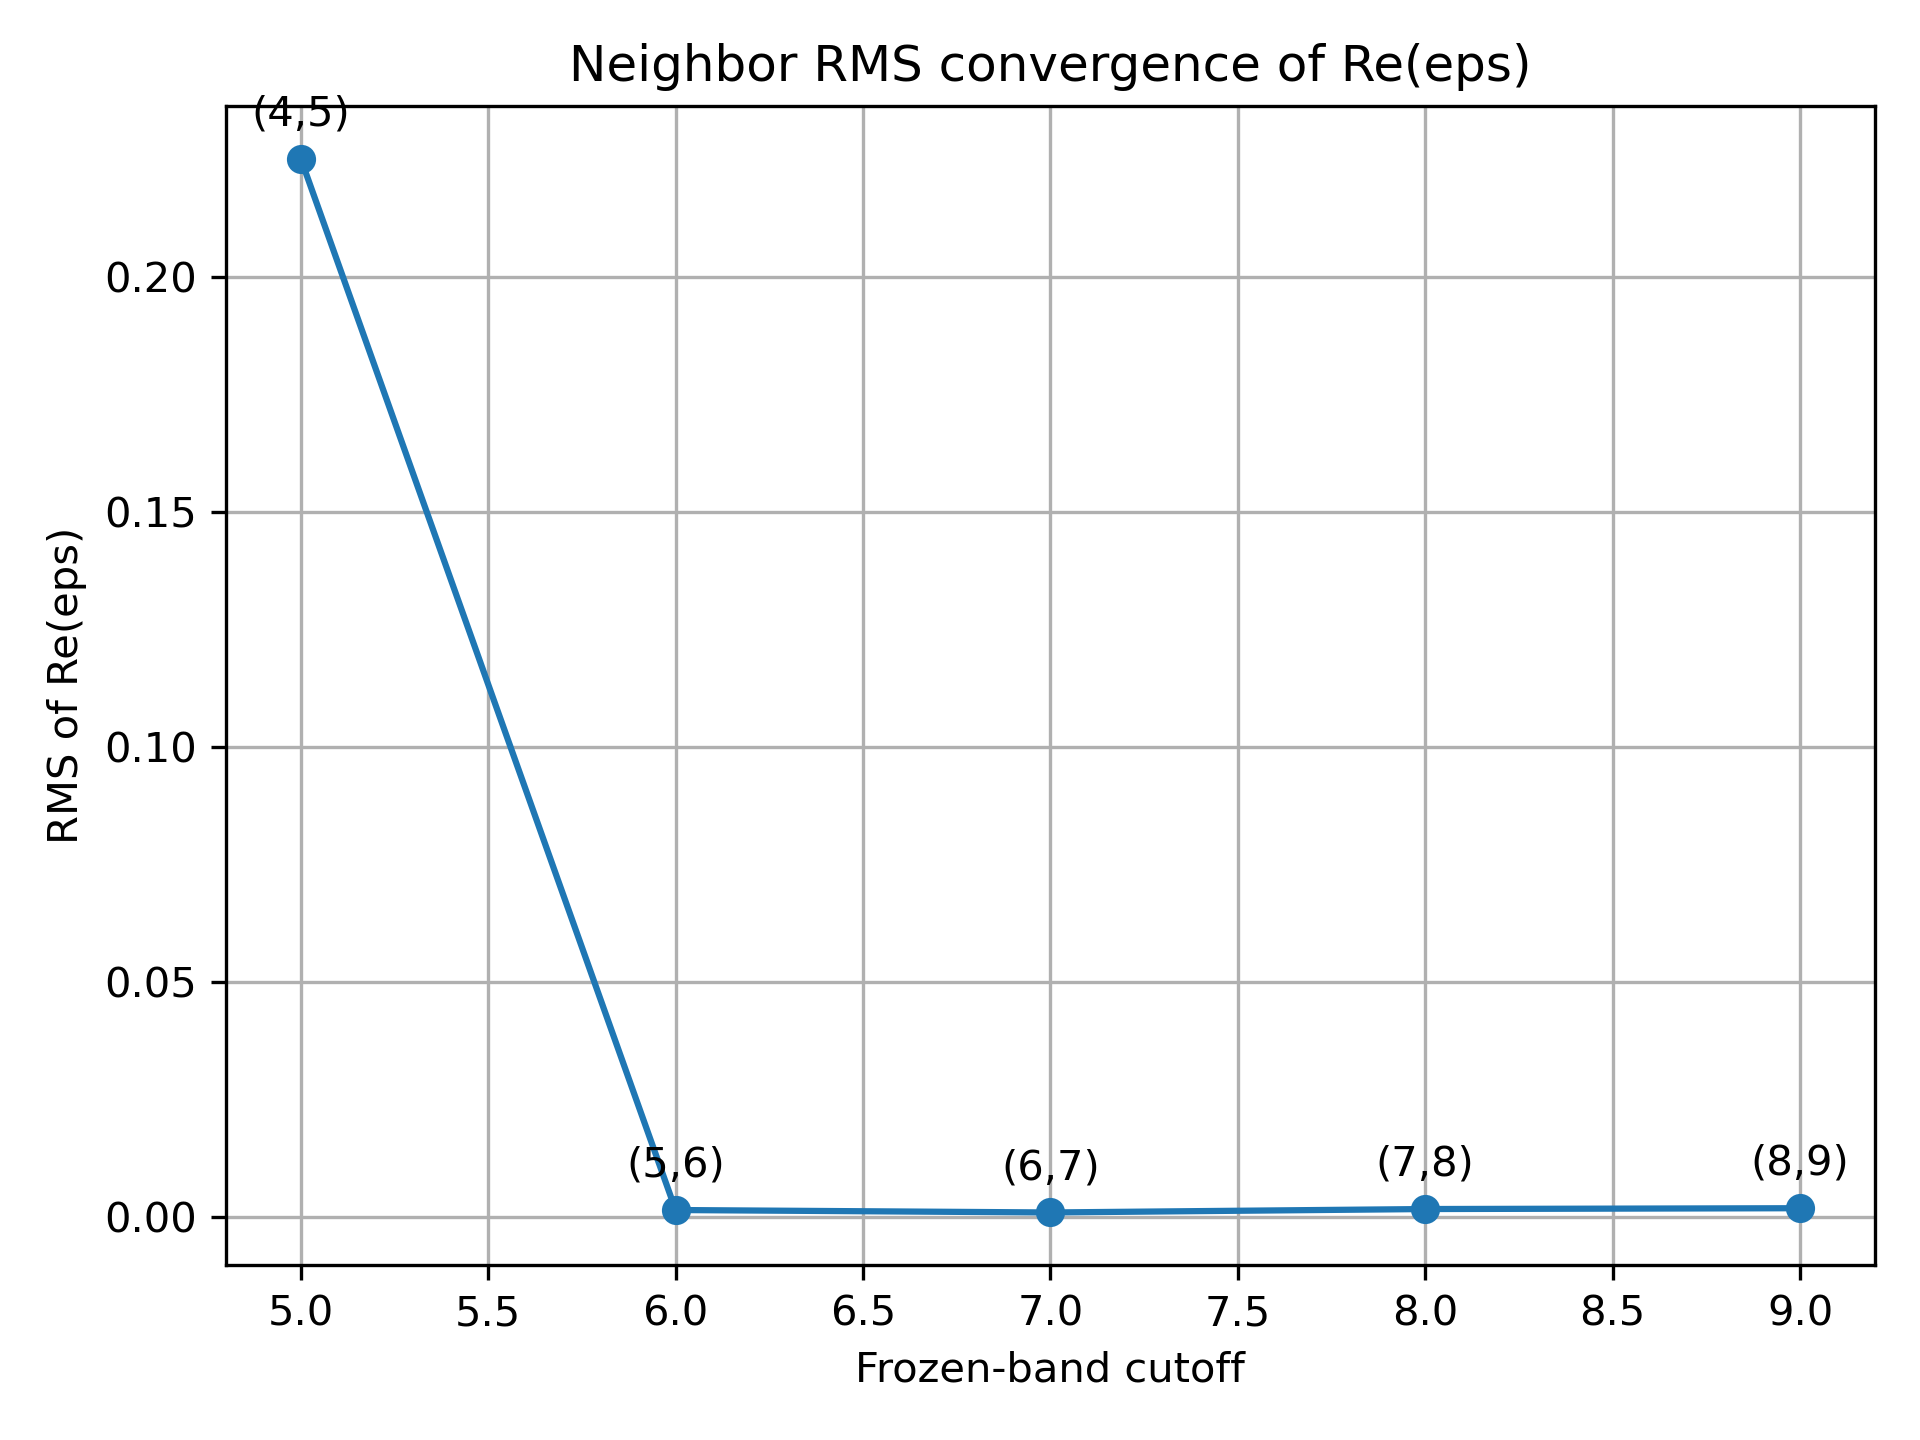

The table this chart was drawn from, first rows:
f_FzB_1, f_FzB_2, plot_x_f_FzB, N_common_energy_points, rms
4, 5, 5, 5001, 0.2251
5, 6, 6, 5001, 0.001467
6, 7, 7, 5001, 0.000944
7, 8, 8, 5001, 0.001674
8, 9, 9, 5001, 0.001851
